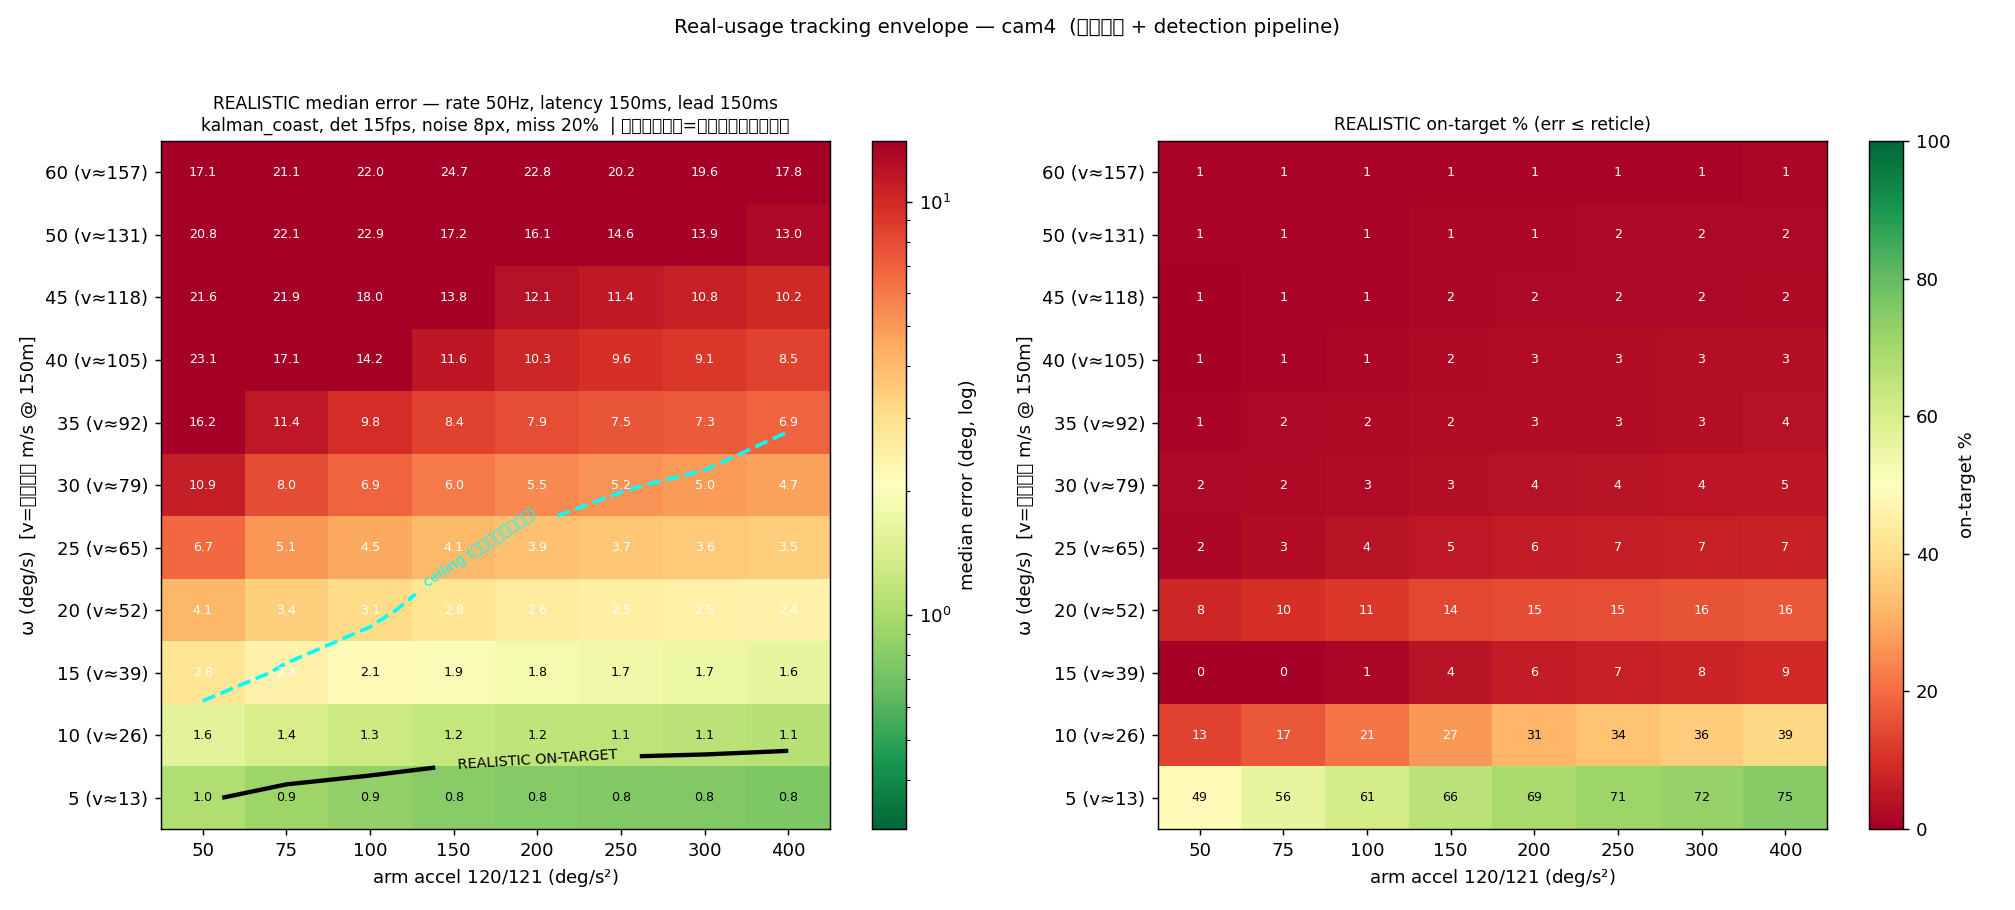

The file beside this chart, header and first rows:
omega, v_ms, ceil_med_a50, ceil_med_a75, ceil_med_a100, ceil_med_a150, ceil_med_a200, ceil_med_a250, ceil_med_a300, ceil_med_a400, real_med_a50, real_med_a75, real_med_a100, real_med_a150, real_med_a200, real_med_a250, real_med_a300, real_med_a400, real_on_a50, real_on_a75, real_on_a100, real_on_a150, real_on_a200, real_on_a250
5.0, 13, 0.39, 0.28, 0.22, 0.17, 0.15, 0.13, 0.12, 0.11, 1.04, 0.91, 0.86, 0.81, 0.79, 0.78, 0.77, 0.76, 49, 56, 61, 66, 69, 71
10.0, 26, 0.64, 0.45, 0.36, 0.27, 0.23, 0.20, 0.19, 0.17, 1.56, 1.39, 1.29, 1.20, 1.15, 1.14, 1.12, 1.10, 13, 17, 21, 27, 31, 34
15.0, 39, 1.32, 0.94, 0.74, 0.54, 0.44, 0.38, 0.34, 0.29, 2.79, 2.37, 2.14, 1.93, 1.80, 1.73, 1.68, 1.63, 0, 0, 1, 4, 6, 7
20.0, 52, 2.09, 1.44, 1.11, 0.79, 0.63, 0.54, 0.48, 0.40, 4.13, 3.42, 3.10, 2.82, 2.63, 2.52, 2.46, 2.37, 8, 10, 11, 14, 15, 15
25.0, 65, 3.06, 2.07, 1.58, 1.09, 0.86, 0.72, 0.63, 0.52, 6.68, 5.11, 4.55, 4.06, 3.85, 3.69, 3.58, 3.46, 2, 3, 4, 5, 6, 7
30.0, 79, 4.21, 2.97, 2.31, 1.62, 1.26, 1.05, 0.92, 0.74, 10.91, 8.00, 6.92, 5.99, 5.49, 5.18, 4.96, 4.71, 2, 2, 3, 3, 4, 4
35.0, 92, 9.10, 4.46, 3.34, 2.36, 1.85, 1.53, 1.32, 1.06, 16.22, 11.41, 9.76, 8.43, 7.90, 7.54, 7.27, 6.88, 1, 2, 2, 2, 3, 3
40.0, 105, 13.67, 7.12, 4.57, 3.11, 2.42, 1.99, 1.70, 1.35, 23.14, 17.11, 14.24, 11.56, 10.28, 9.56, 9.08, 8.49, 1, 1, 1, 2, 3, 3
45.0, 118, 16.41, 13.01, 6.38, 3.71, 2.89, 2.39, 2.04, 1.61, 21.60, 21.88, 18.03, 13.79, 12.15, 11.35, 10.82, 10.16, 1, 1, 1, 2, 2, 2
50.0, 131, 16.26, 12.48, 8.15, 4.53, 3.44, 2.86, 2.46, 1.94, 20.80, 22.13, 22.88, 17.20, 16.10, 14.55, 13.92, 13.03, 1, 1, 1, 1, 1, 2
60.0, 157, 18.13, 14.21, 17.69, 7.41, 5.66, 4.27, 3.67, 2.90, 17.14, 21.11, 22.01, 24.74, 22.79, 20.20, 19.60, 17.77, 1, 1, 1, 1, 1, 1
